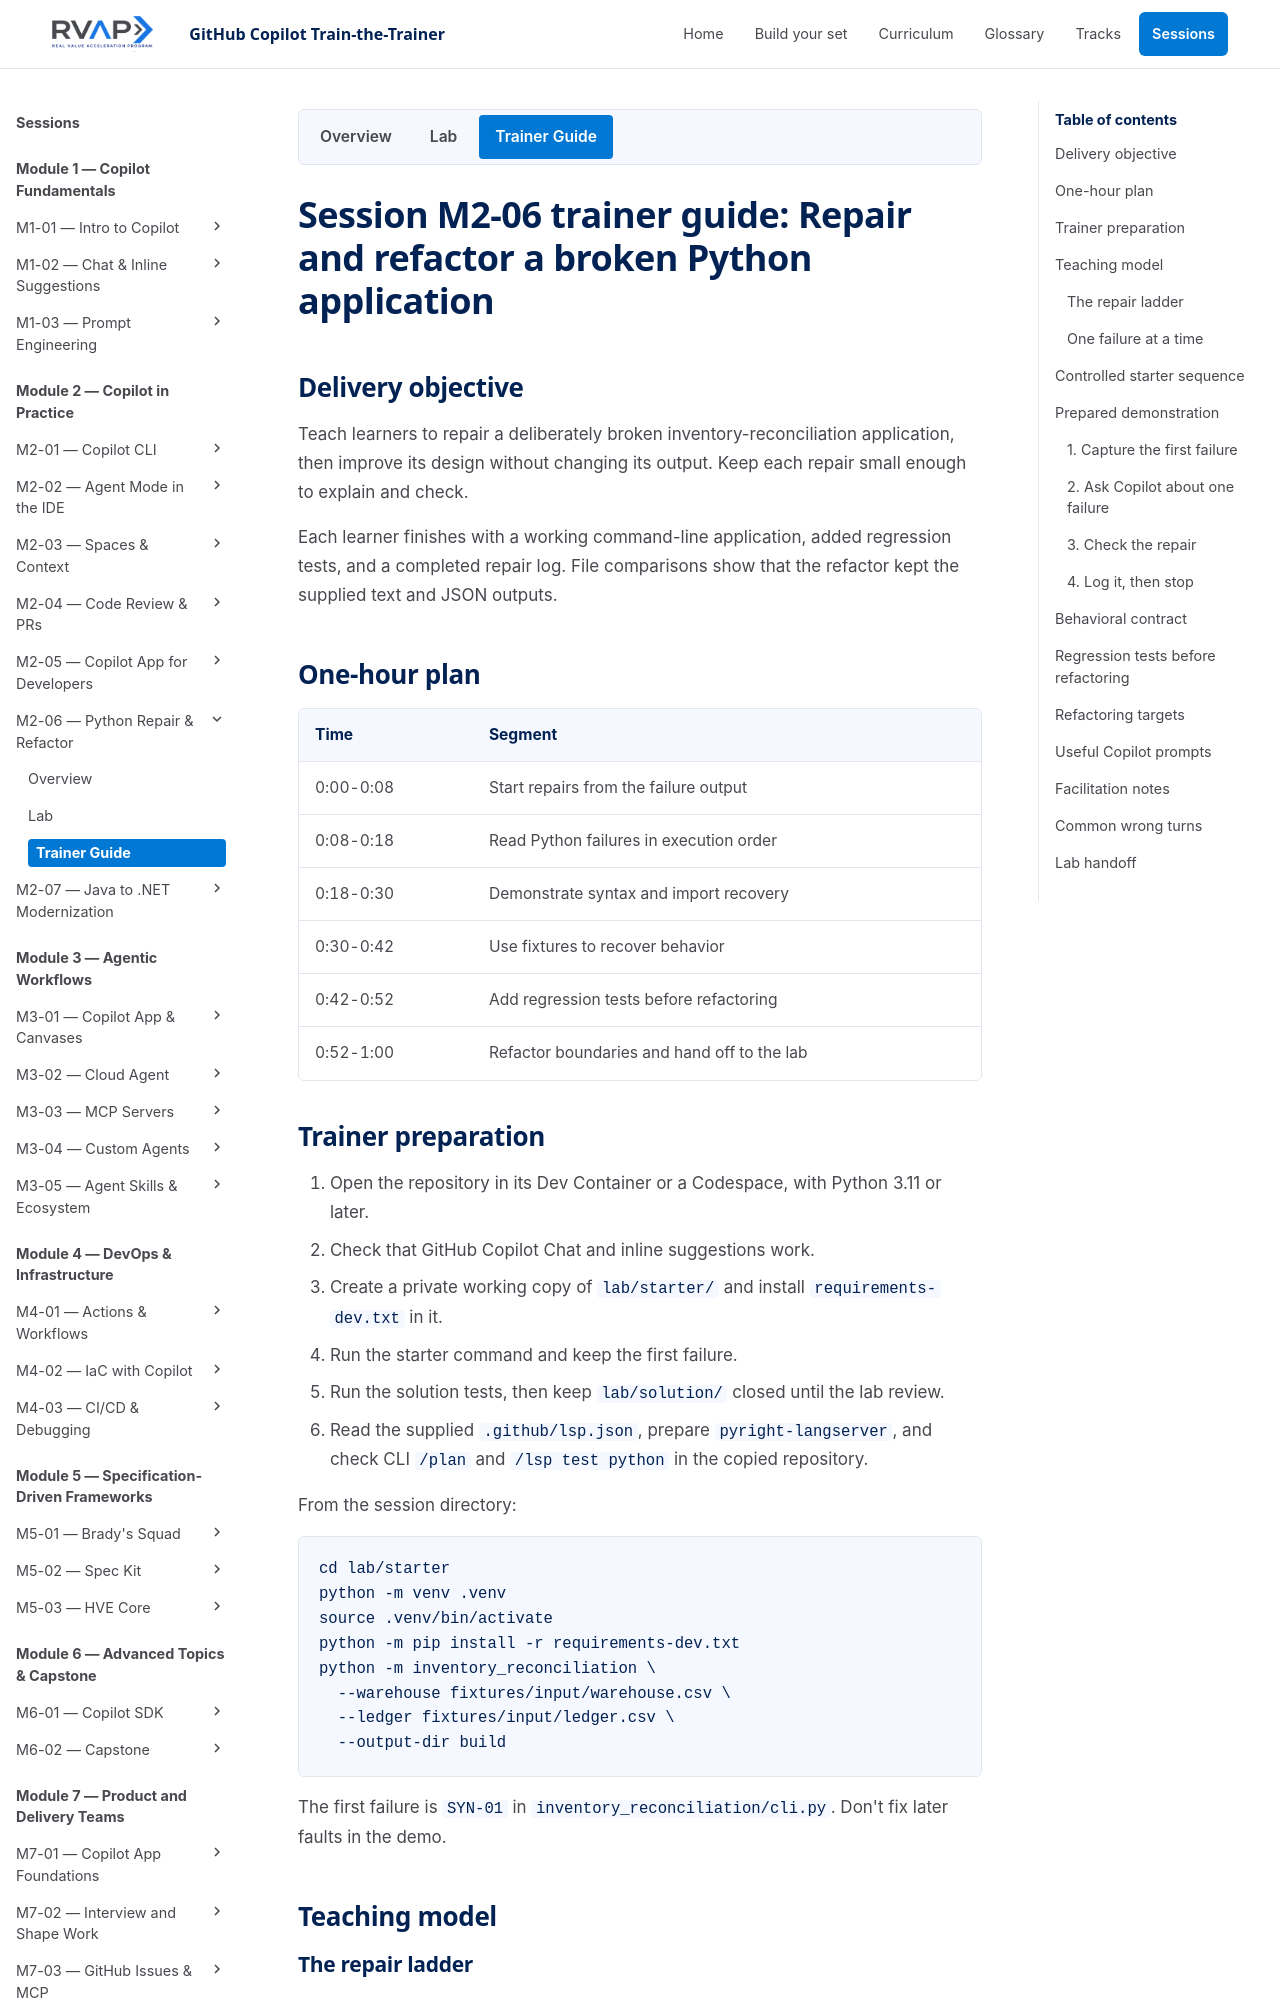

repository: microsoft/frontier-ghcp-ttt-rvas · page: previews/pr-20-2909f630fc/sessions/session-m2-06-python-repair-refactor/trainer-content/index.html · generator: mkdocs

# Session M2-06 trainer guide: Repair and refactor a broken Python application

## Delivery objective

Teach learners to repair a deliberately broken inventory-reconciliation
application, then improve its design without changing its output. Keep each repair
small enough to explain and check.

Each learner finishes with a working command-line application, added regression
tests, and a repair log for the six core repairs. File comparisons show that the refactor kept the
supplied text and JSON outputs.

## One-hour plan

| Time | Segment |
| --- | --- |
| 0:00-0:08 | Start repairs from the failure output |
| 0:08-0:18 | Python concepts, then failures in execution order |
| 0:18-0:30 | Demonstrate syntax and import recovery |
| 0:30-0:42 | Use fixtures to recover behavior |
| 0:42-0:52 | Add regression tests before refactoring |
| 0:52-1:00 | Refactor boundaries and hand off to the lab |

## Trainer preparation

1. Open the repository in its Dev Container or a Codespace, with Python 3.11 or later.
2. Check that GitHub Copilot Chat and inline suggestions work.
3. Create a private working copy of `lab/starter/` and install `requirements-dev.txt` in it.
4. Run the starter command and keep the first failure.
5. Run the solution tests, then keep `lab/solution/` closed until the lab review.
6. Read the supplied `.github/lsp.json`, prepare `pyright-langserver`, and check
   CLI `/plan` and `/lsp test python` in the copied repository.

From the session directory:

```bash
cd lab/starter
python -m venv .venv
source .venv/bin/activate
python -m pip install -r requirements-dev.txt
python -m inventory_reconciliation \
  --warehouse fixtures/input/warehouse.csv \
  --ledger fixtures/input/ledger.csv \
  --output-dir build
```

The first failure is `SYN-01` in `inventory_reconciliation/cli.py`. Don't fix
later faults in the demo.

## Teaching model
